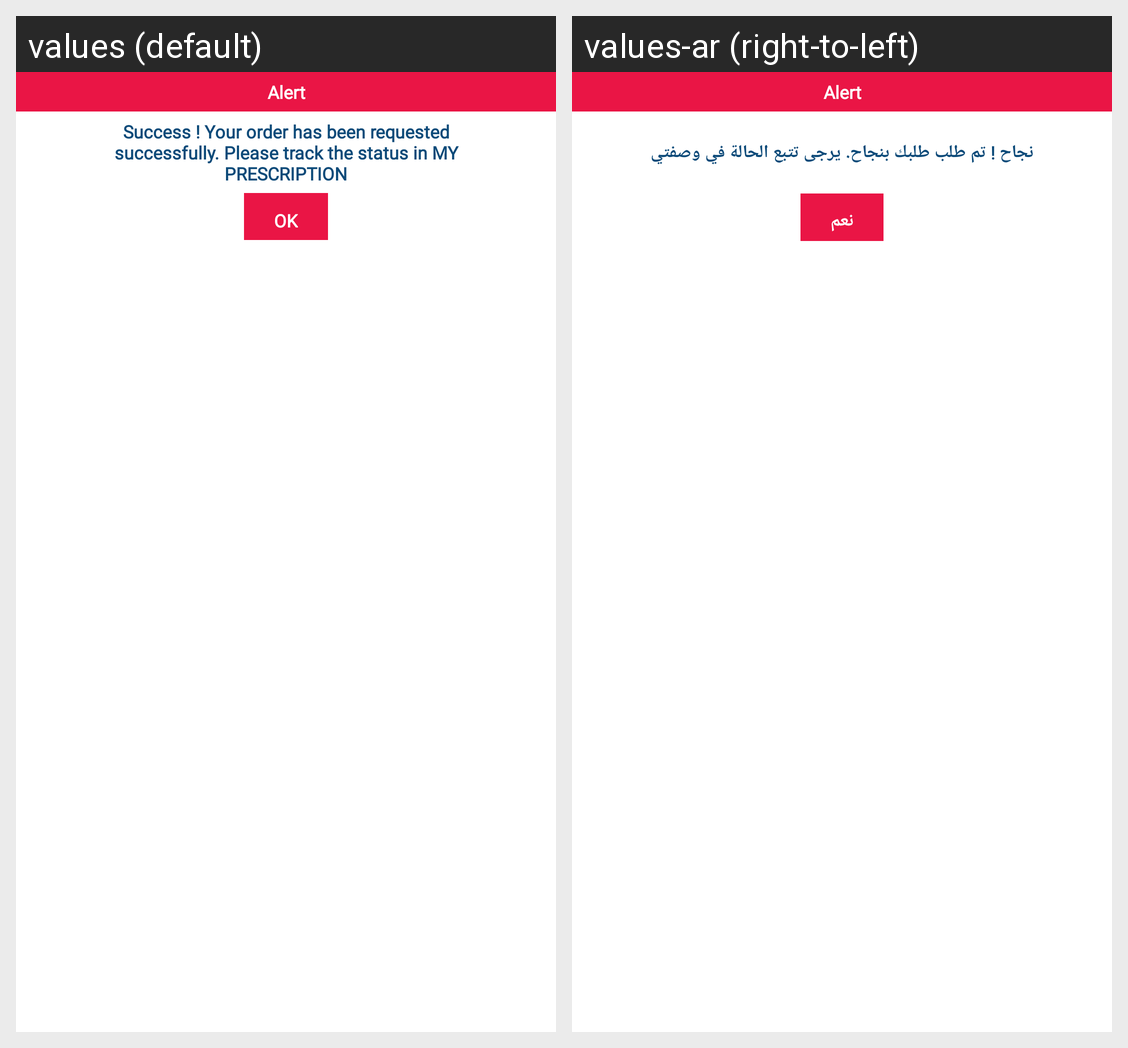

This grid shows one Android layout under two languages. Give, for every string resource on the screen, its name, the default text and each shown locale's text.
Android screen res/layout/upload_prescription_dialog.xml rendered under 2 locales, left to right: values (default), values-ar (right-to-left). Device: Nexus 5 (rendered at 1080×1920; each locale shown at half size, 540×960, under a caption strip naming it); theme Theme.Medicale.
Strings drawn on this screen, with the default value and each locale's value (text and hints the layout hard-codes, and strings that could not be matched under every locale, appear in the picture but are not listed):

success_your_order_has_been_requested_successfully_please_track_the_status_in_my_prescription
  values: Success ! Your order has been requested successfully. Please track the status in MY PRESCRIPTION
  values-ar: نجاح ! تم طلب طلبك بنجاح. يرجى تتبع الحالة في وصفتي

ok
  values: OK
  values-ar: نعم
